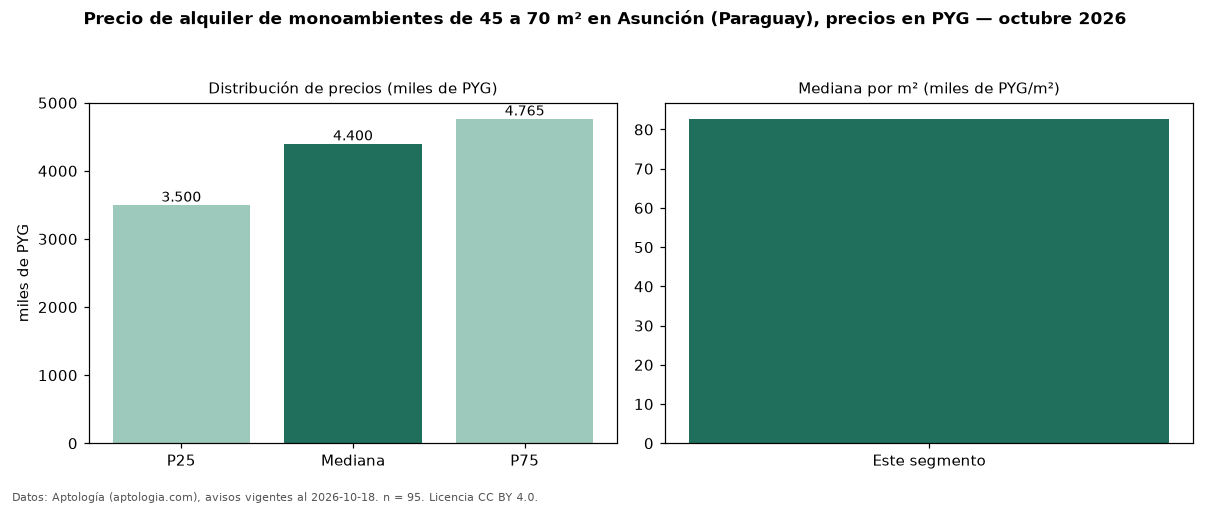

Values plotted in this chart, from the file beside it:
seccion, metrica, valor, moneda, n
filtro, area2, de 45 a 70 m², , 95
precio, p25, 3500000, PYG, 95
precio, mediana, 4400000, PYG, 95
precio, p75, 4765000, PYG, 95
precio, minimo, 1500000, PYG, 95
precio, maximo, 7722557, PYG, 95
m2, mediana_precio_m2, 82727, PYG, 95
m2, area_mediana_m2, 50.0, m2, 95
banos, mediana_banos, 1.0, , 
parqueadero, pct_con_parqueadero, 100.0, %, 63
fuente, fecha_datos, 2026-10-18, , 
fuente, atribucion, https://www.aptologia.com/py/alquiler/as…, , 
fuente, licencia, CC BY 4.0, , 
